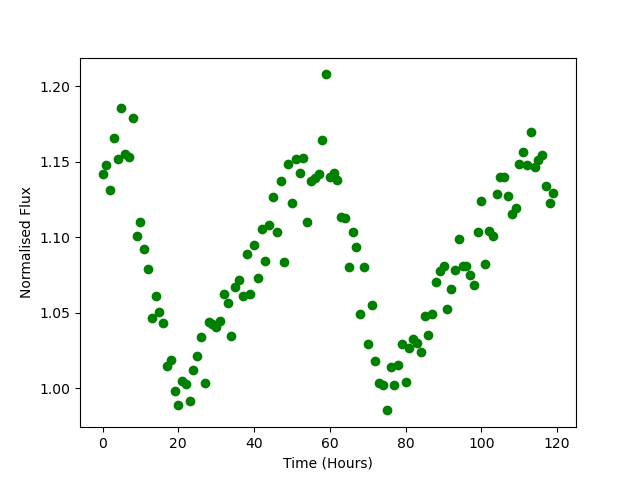

The file beside this chart, header and first rows:
Time, Flux
0.0, 1.142
1.0, 1.148
2.0, 1.132
3.0, 1.166
4.0, 1.152
5.0, 1.186
6.0, 1.155
7.0, 1.153
8.0, 1.179
9.0, 1.101
10.0, 1.11
11.0, 1.092
12.0, 1.079
13.0, 1.047
14.0, 1.061
15.0, 1.051
16.0, 1.044
17.0, 1.015
18.0, 1.019
19.0, 0.9986
20.0, 0.9889
21.0, 1.005
22.0, 1.003
23.0, 0.992
24.0, 1.012
25.0, 1.021
26.0, 1.034
27.0, 1.003
28.0, 1.044
29.0, 1.043
30.0, 1.04
31.0, 1.044
32.0, 1.062
33.0, 1.056
34.0, 1.035
35.0, 1.067
36.0, 1.072
37.0, 1.061
38.0, 1.089
39.0, 1.063
40.0, 1.095
41.0, 1.073
42.0, 1.106
43.0, 1.084
44.0, 1.108
45.0, 1.127
46.0, 1.104
47.0, 1.137
48.0, 1.084
49.0, 1.149
50.0, 1.123
51.0, 1.152
52.0, 1.143
53.0, 1.152
54.0, 1.11
55.0, 1.137
56.0, 1.139
57.0, 1.142
58.0, 1.165
59.0, 1.208
... 60 more rows
